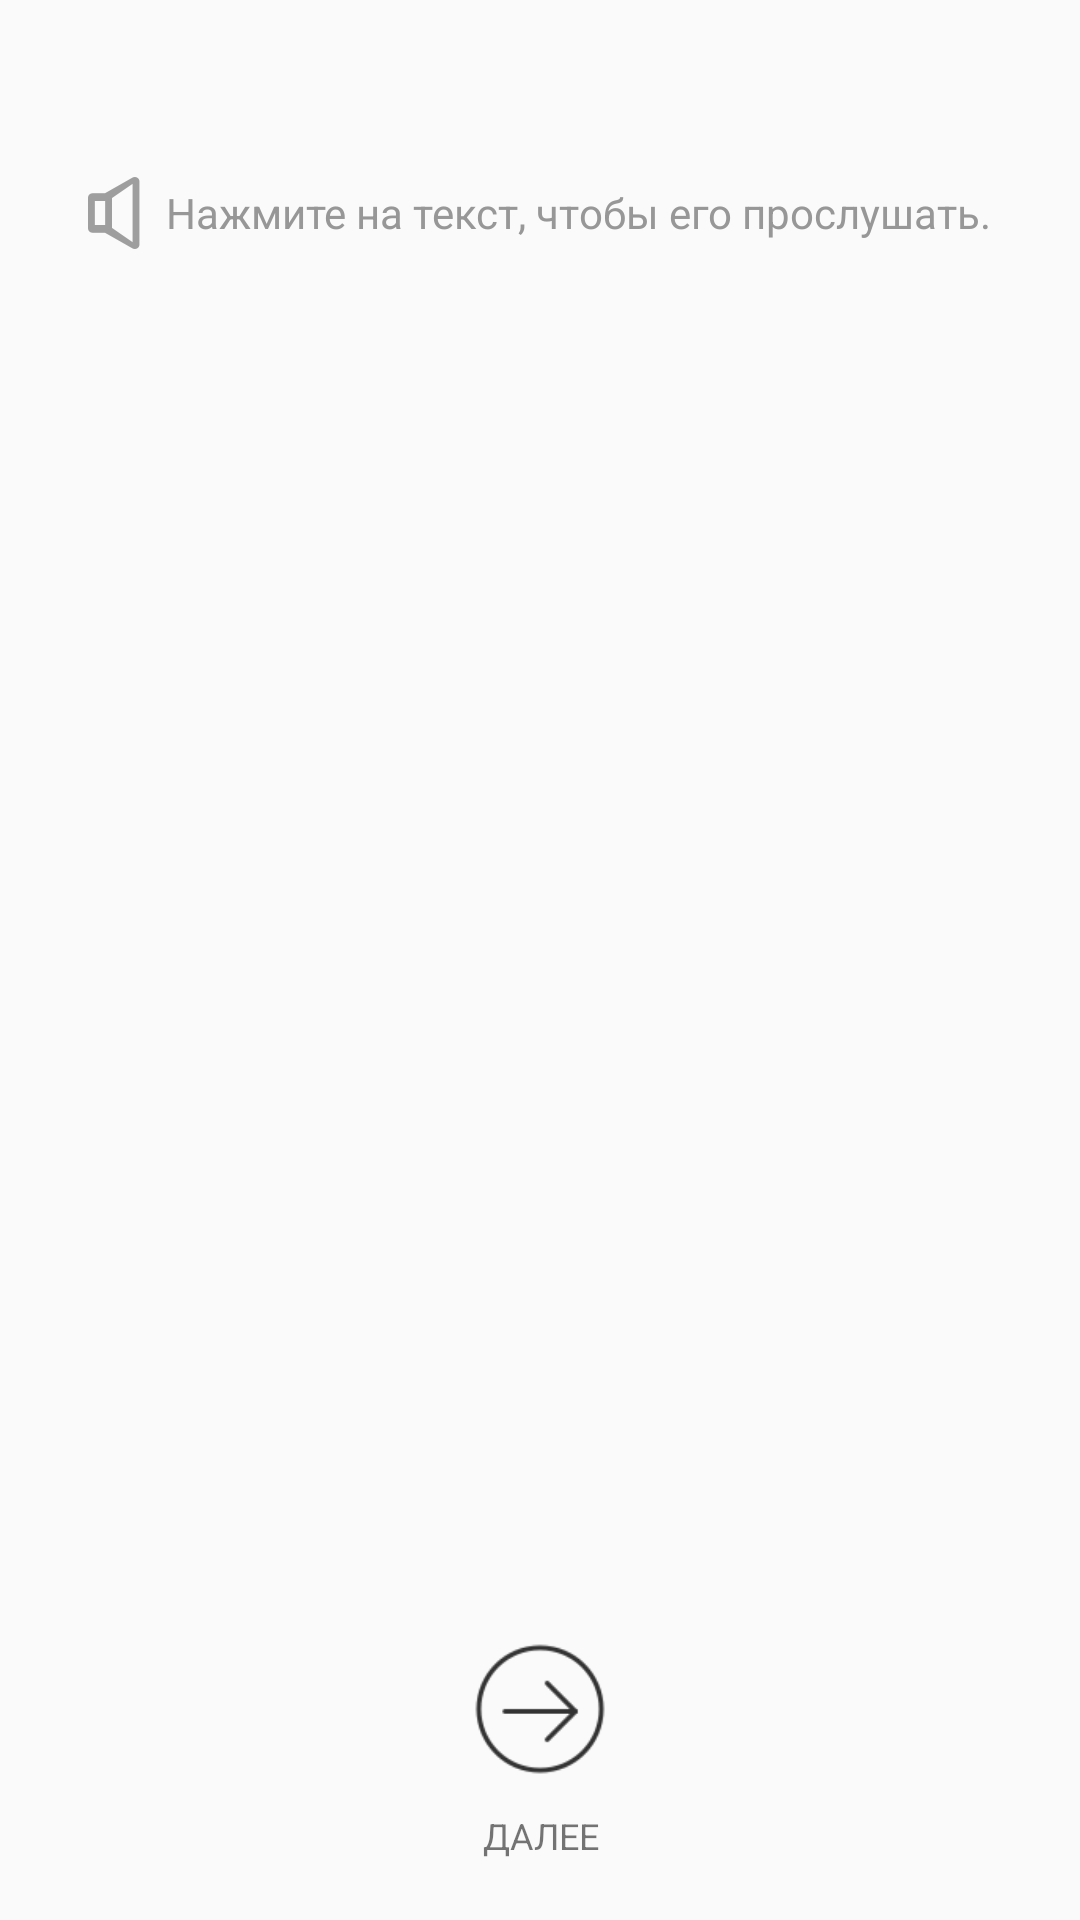

The Android layout XML behind this screen, and the referenced resources:
<!-- AndroidManifest.xml: application theme AppTheme -->
<!-- res/layout/fragment_exercise_pronounce.xml -->
<?xml version="1.0" encoding="utf-8"?>
<LinearLayout xmlns:android="http://schemas.android.com/apk/res/android"
              xmlns:tools="http://schemas.android.com/tools"
              android:layout_width="match_parent"
              android:layout_height="match_parent"
              android:orientation="vertical">

    <TextView
        android:id="@+id/exercise_pronounce_title"
        android:layout_width="wrap_content"
        android:layout_height="wrap_content"
        android:layout_gravity="center"
        android:layout_marginTop="@dimen/dimen_16dp"
        android:gravity="center"
        android:textColor="@color/greyish_brown"
        android:textSize="@dimen/text_size_20sp"
        android:textStyle="normal"
        tools:text="Произнесите следующие слова и звукосочетания и проверьте себя нажав на них."/>

    <LinearLayout
        android:id="@+id/exercise_pronounce_sound"
        android:layout_width="wrap_content"
        android:layout_height="wrap_content"
        android:layout_gravity="center_horizontal"
        android:layout_marginTop="@dimen/dimen_16dp"
        android:orientation="horizontal">

        <ImageView
            android:layout_width="wrap_content"
            android:layout_height="wrap_content"
            android:contentDescription="@null"
            android:src="@drawable/ic_lesson_player"/>

        <TextView
            android:layout_width="wrap_content"
            android:layout_height="wrap_content"
            android:layout_gravity="center_vertical"
            android:layout_marginStart="@dimen/dimen_8dp"
            android:layout_marginLeft="@dimen/dimen_8dp"
            android:text="@string/exercise_pronounce_sound"
            android:textColor="@color/warm_grey"/>

    </LinearLayout>

    <LinearLayout
        android:id="@+id/exercise_pronounce_content_container"
        android:layout_width="match_parent"
        android:layout_height="wrap_content"
        android:layout_gravity="center"
        android:layout_marginTop="@dimen/dimen_20dp"
        android:background="@color/white"
        android:gravity="center"
        android:orientation="vertical"/>

    <LinearLayout
        android:layout_width="match_parent"
        android:layout_height="match_parent"
        android:gravity="bottom"
        android:orientation="vertical"
        tools:ignore="UseCompoundDrawables">

        <ImageView
            android:id="@+id/exercise_pronounce_image"
            android:layout_width="match_parent"
            android:layout_height="wrap_content"
            android:layout_gravity="center"
            android:layout_marginTop="@dimen/dimen_24dp"
            android:background="?attr/selectableItemBackground"
            android:contentDescription="@null"
            android:src="@drawable/ic_go_to_lesson"/>

        <TextView
            android:id="@+id/exercise_pronounce_text_finishing"
            android:layout_width="match_parent"
            android:layout_height="wrap_content"
            android:layout_gravity="center"
            android:layout_marginTop="@dimen/dimen_12dp"
            android:layout_marginBottom="@dimen/dimen_20dp"
            android:gravity="center"
            android:text="@string/onward"
            android:textAllCaps="true"
            android:textSize="@dimen/text_size_12sp"/>

    </LinearLayout>
</LinearLayout>
<!-- resources referenced by this layout -->
<resources>
  <color name="greyish_brown">#4a4a4a</color>
  <color name="warm_grey">#979797</color>
  <color name="white">#fff</color>
  <dimen name="dimen_12dp">12dp</dimen>
  <dimen name="dimen_16dp">16dp</dimen>
  <dimen name="dimen_20dp">20dp</dimen>
  <dimen name="dimen_24dp">24dp</dimen>
  <dimen name="dimen_8dp">8dp</dimen>
  <dimen name="text_size_12sp">12sp</dimen>
  <dimen name="text_size_20sp">20sp</dimen>
  <!-- drawable ic_go_to_lesson: png bitmap (drawable-hdpi, 3546 bytes) -->
  <!-- drawable ic_lesson_player: png bitmap (drawable-mdpi, 632 bytes) -->
  <string name="exercise_pronounce_sound">Нажмите на текст, чтобы его прослушать.</string>
  <string name="onward">далее</string>
  <style name="AppTheme" parent="Theme.AppCompat.Light.NoActionBar">
          
          <item name="android:forceDarkAllowed">false</item>
          <item name="colorPrimary">@color/colorPrimary</item>
          <item name="colorPrimaryDark">@color/colorPrimaryDark</item>
          <item name="colorAccent">@color/colorAccent</item>
      </style>
  <color name="colorPrimary">#3f51b5</color>
  <color name="colorPrimaryDark">#303f9f</color>
  <color name="colorAccent">@color/blueberry</color>
  <color name="blueberry">#4d2d8d</color>
</resources>
